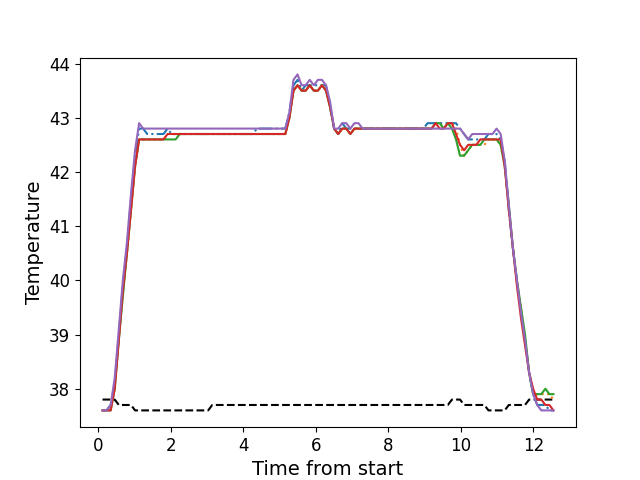

Source data for this figure (header and first rows):
, times, neutral, z1, z2, z3, z4, z5
0, 0.1126, 37.8, 37.6, 37.6, 37.6, 37.6, 37.6
1, 0.2253, 37.8, 37.6, 37.6, 37.6, 37.6, 37.6
2, 0.3369, 37.8, 37.7, 37.7, 37.6, 37.6, 37.7
3, 0.449, 37.8, 38.1, 38.1, 38.0, 38.0, 38.2
4, 0.5617, 37.7, 39.0, 38.9, 38.9, 38.9, 39.1
5, 0.6726, 37.7, 39.9, 39.8, 39.7, 39.8, 40.0
6, 0.7853, 37.7, 40.6, 40.5, 40.5, 40.5, 40.7
7, 0.8979, 37.7, 41.5, 41.3, 41.3, 41.3, 41.6
8, 1.01, 37.6, 42.3, 42.1, 42.1, 42.1, 42.4
9, 1.121, 37.6, 42.8, 42.6, 42.6, 42.6, 42.9
10, 1.234, 37.6, 42.8, 42.6, 42.6, 42.6, 42.8
11, 1.345, 37.6, 42.7, 42.6, 42.6, 42.6, 42.8
12, 1.458, 37.6, 42.7, 42.6, 42.6, 42.6, 42.8
13, 1.57, 37.6, 42.7, 42.6, 42.6, 42.6, 42.8
14, 1.682, 37.6, 42.7, 42.6, 42.6, 42.6, 42.8
15, 1.794, 37.6, 42.7, 42.6, 42.6, 42.6, 42.8
16, 1.907, 37.6, 42.8, 42.7, 42.6, 42.7, 42.8
17, 2.018, 37.6, 42.7, 42.7, 42.6, 42.7, 42.8
18, 2.13, 37.6, 42.7, 42.7, 42.6, 42.7, 42.8
19, 2.242, 37.6, 42.7, 42.7, 42.7, 42.7, 42.8
20, 2.354, 37.6, 42.7, 42.7, 42.7, 42.7, 42.8
21, 2.466, 37.6, 42.7, 42.7, 42.7, 42.7, 42.8
22, 2.579, 37.6, 42.7, 42.7, 42.7, 42.7, 42.8
23, 2.691, 37.6, 42.7, 42.7, 42.7, 42.7, 42.8
24, 2.802, 37.6, 42.7, 42.7, 42.7, 42.7, 42.8
25, 2.915, 37.6, 42.7, 42.7, 42.7, 42.7, 42.8
26, 3.027, 37.6, 42.7, 42.7, 42.7, 42.7, 42.8
27, 3.138, 37.7, 42.7, 42.7, 42.7, 42.7, 42.8
28, 3.251, 37.7, 42.7, 42.7, 42.7, 42.7, 42.8
29, 3.362, 37.7, 42.7, 42.7, 42.7, 42.7, 42.8
30, 3.475, 37.7, 42.7, 42.7, 42.7, 42.7, 42.8
31, 3.587, 37.7, 42.7, 42.7, 42.7, 42.7, 42.8
32, 3.699, 37.7, 42.7, 42.7, 42.7, 42.7, 42.8
33, 3.811, 37.7, 42.7, 42.7, 42.7, 42.7, 42.8
34, 3.923, 37.7, 42.7, 42.7, 42.7, 42.7, 42.8
35, 4.035, 37.7, 42.7, 42.7, 42.7, 42.7, 42.8
36, 4.148, 37.7, 42.7, 42.7, 42.7, 42.7, 42.8
37, 4.259, 37.7, 42.7, 42.7, 42.7, 42.7, 42.8
38, 4.371, 37.7, 42.8, 42.7, 42.7, 42.7, 42.8
39, 4.485, 37.7, 42.8, 42.7, 42.7, 42.7, 42.8
40, 4.595, 37.7, 42.8, 42.7, 42.7, 42.7, 42.8
41, 4.708, 37.7, 42.8, 42.7, 42.7, 42.7, 42.8
42, 4.819, 37.7, 42.8, 42.7, 42.7, 42.7, 42.8
43, 4.931, 37.7, 42.8, 42.7, 42.7, 42.7, 42.8
44, 5.044, 37.7, 42.8, 42.7, 42.7, 42.7, 42.8
45, 5.155, 37.7, 42.8, 42.7, 42.7, 42.7, 42.8
46, 5.267, 37.7, 43.1, 43.0, 43.0, 43.0, 43.1
47, 5.38, 37.7, 43.6, 43.5, 43.5, 43.5, 43.7
48, 5.492, 37.7, 43.7, 43.6, 43.6, 43.6, 43.8
49, 5.604, 37.7, 43.5, 43.5, 43.5, 43.5, 43.6
50, 5.716, 37.7, 43.6, 43.5, 43.5, 43.5, 43.6
51, 5.828, 37.7, 43.6, 43.6, 43.6, 43.6, 43.7
52, 5.941, 37.7, 43.6, 43.5, 43.5, 43.5, 43.6
53, 6.053, 37.7, 43.6, 43.5, 43.5, 43.5, 43.7
54, 6.164, 37.7, 43.6, 43.6, 43.6, 43.6, 43.7
55, 6.276, 37.7, 43.6, 43.5, 43.5, 43.5, 43.6
56, 6.389, 37.7, 43.2, 43.2, 43.2, 43.2, 43.3
57, 6.501, 37.7, 42.8, 42.8, 42.8, 42.8, 42.8
58, 6.613, 37.7, 42.7, 42.7, 42.7, 42.7, 42.8
59, 6.725, 37.7, 42.9, 42.8, 42.8, 42.8, 42.9
... 52 more rows
